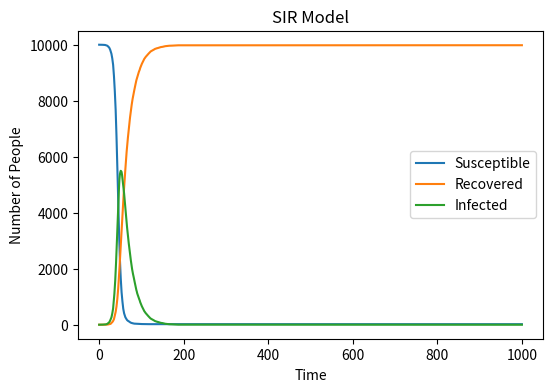

Generate this figure with matplotlib:
import numpy as np
import matplotlib.pyplot as plt
#set the basic variable
N = 10000
S = 9999
I = 1
R = 0
time = 1000
#establish the arrays
S_history = [S]
R_history = [R]
I_history = [I]
#caculate the number of SIR
for i in range(time) :
    #num of I
    Infect_probility = 0.3 * (I/N)
    new_infections = np.random.choice(range(2), S,p=[1-Infect_probility,Infect_probility])
    sum_new_infections = np.sum(new_infections)
    #num of R
    Recover_probility = 0.05
    new_recoveries = np.random.choice(range(2), I, p=[1-Recover_probility, Recover_probility])
    sum_new_recoveies = np.sum(new_recoveries)
    #show the new SIR
    S =S - sum_new_infections
    I=I + sum_new_infections - sum_new_recoveies
    R = R + sum_new_recoveies
    #add it to the arrays
    S_history.append(S)
    R_history.append(R)
    I_history.append(I)
#show the figure
plt.figure(figsize=(6,4), dpi=150)
plt.plot(S_history,label="Susceptible")
plt.plot(R_history,label="Recovered")    
plt.plot(I_history,label="Infected")
plt.xlabel('Time')
plt.ylabel('Number of People')
plt.title('SIR Model') 
plt.legend()
plt.show()   
